Photos from the image-classification dataset "Project_dataset_updated_split_OT" in the GitHub repository FootOfTheFoot/garlic-grape-classifier. Its 4 classes are: garlic bulb, garlic clove, green grape, other grape.

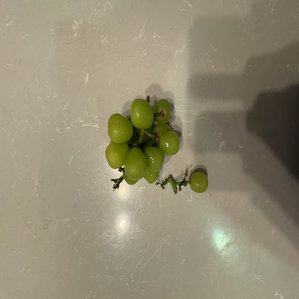
Label: green grape

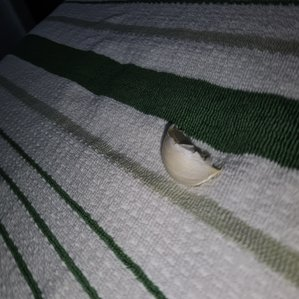
Label: garlic clove

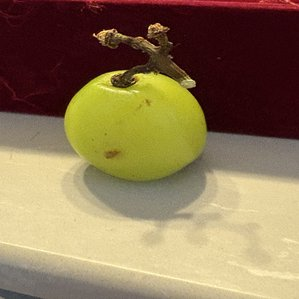
Label: green grape

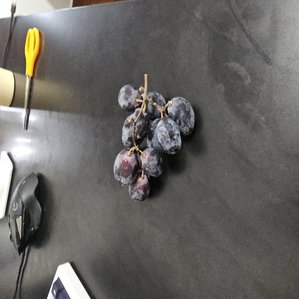
Label: other grape

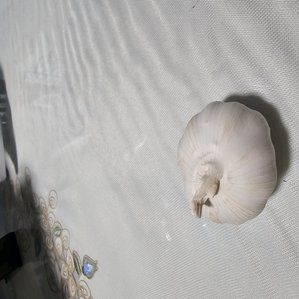
Label: garlic bulb

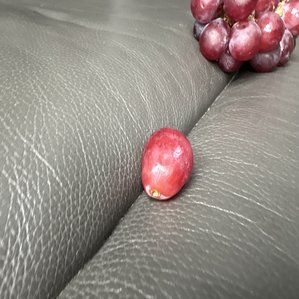
Label: other grape
